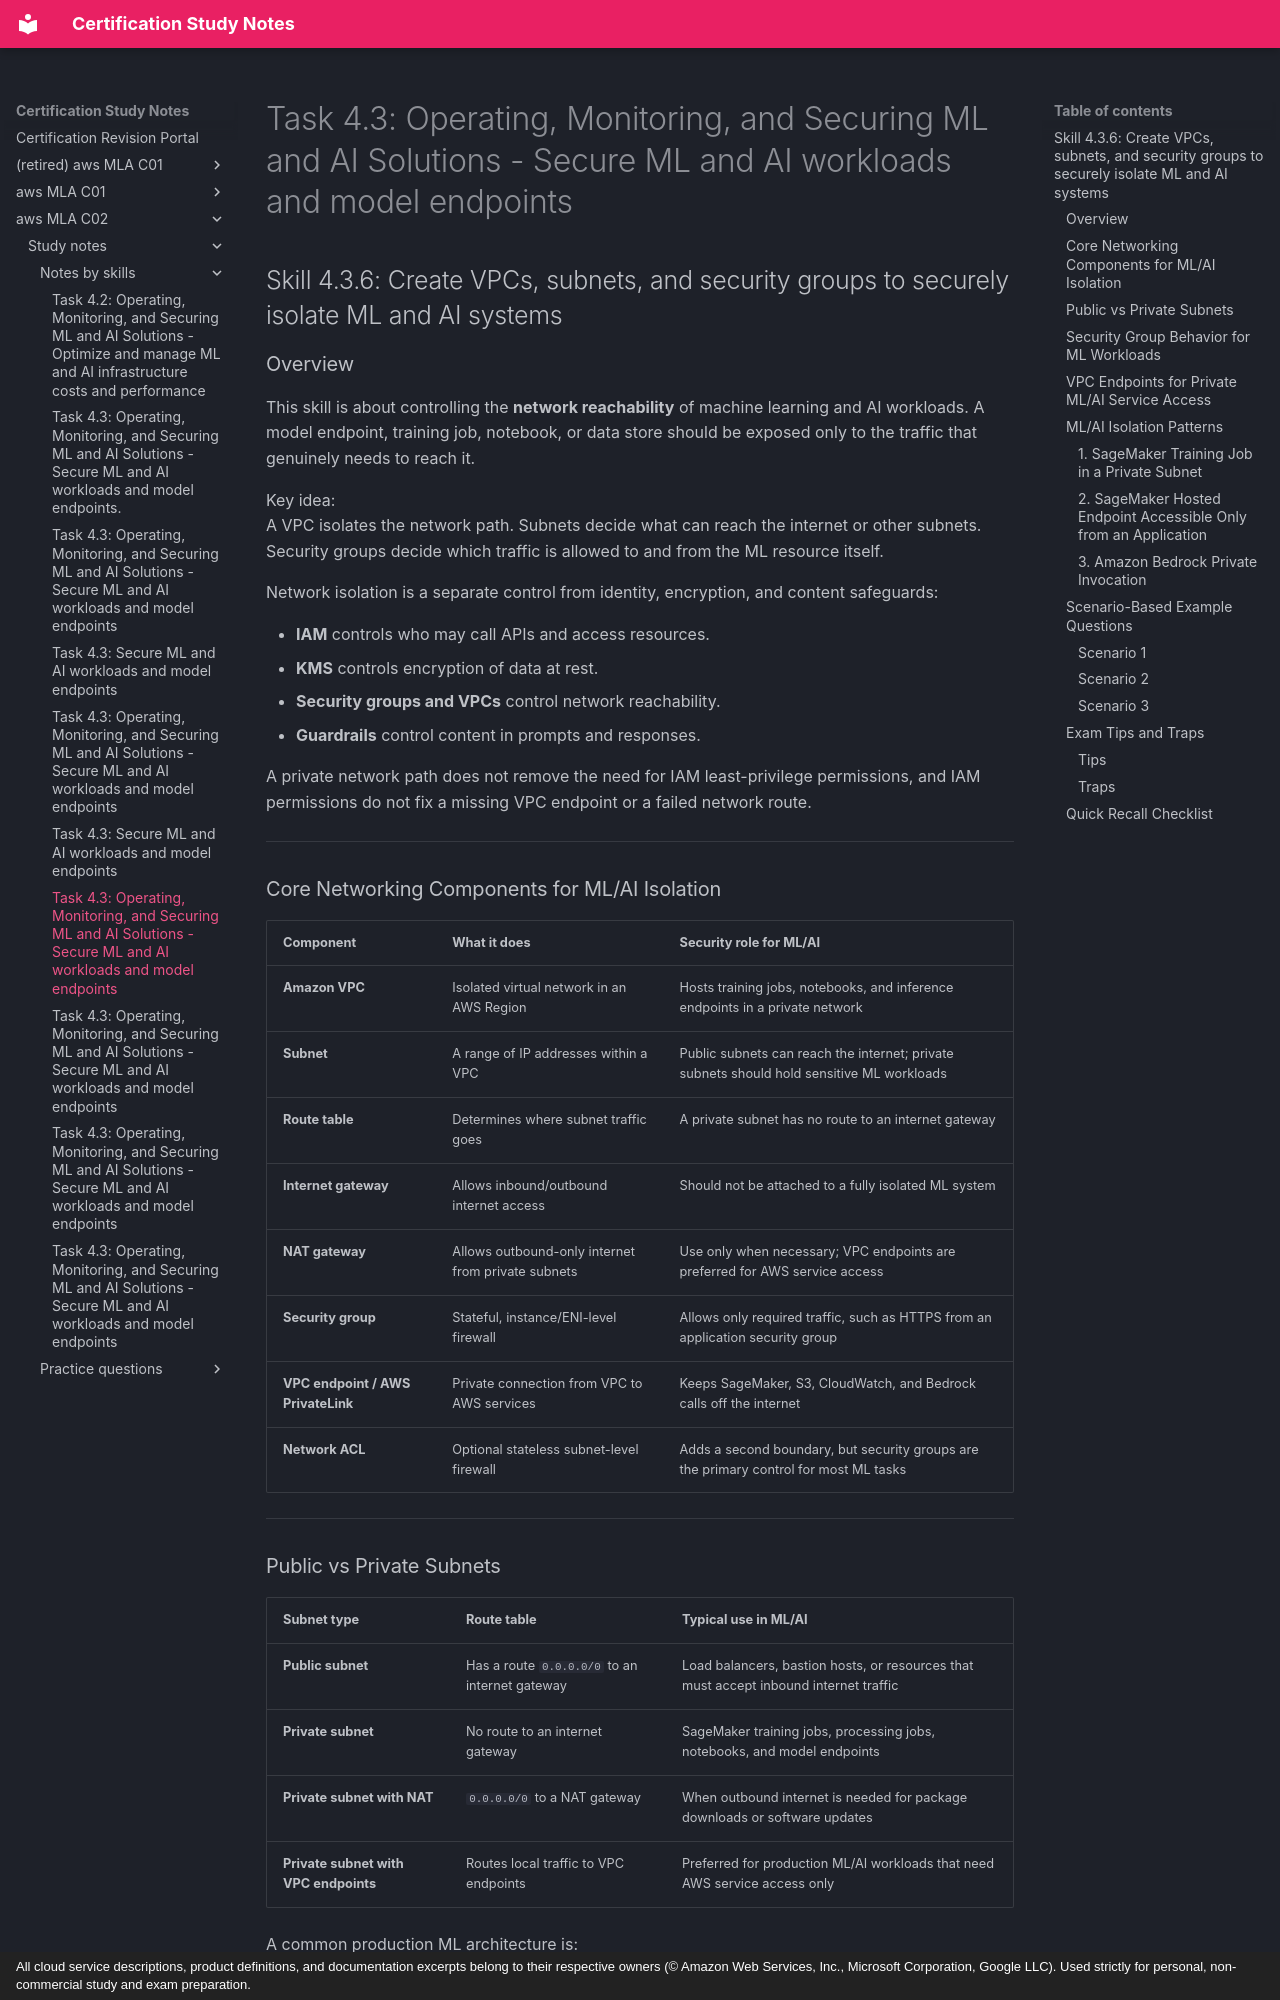

repository: monitus2022/cert_study_notes · page: aws_MLA_C02/study_notes/notes_by_skills/4.3.6/index.html · generator: mkdocs · copyright: All cloud service descriptions, product definitions, and documentation excerpts belong to their respective owners (© Amazon Web Services, Inc., Microsoft Corporation, Google LLC). Used strictly for personal, non-commercial study and exam preparation.

# Task 4.3: Operating, Monitoring, and Securing ML and AI Solutions - Secure ML and AI workloads and model endpoints

## Skill 4.3.6: Create VPCs, subnets, and security groups to securely isolate ML and AI systems

### Overview

This skill is about controlling the **network reachability** of machine learning and AI workloads. A model endpoint, training job, notebook, or data store should be exposed only to the traffic that genuinely needs to reach it.

Key idea:  
A VPC isolates the network path. Subnets decide what can reach the internet or other subnets. Security groups decide which traffic is allowed to and from the ML resource itself.

Network isolation is a separate control from identity, encryption, and content safeguards:

- **IAM** controls who may call APIs and access resources.
- **KMS** controls encryption of data at rest.
- **Security groups and VPCs** control network reachability.
- **Guardrails** control content in prompts and responses.

A private network path does not remove the need for IAM least-privilege permissions, and IAM permissions do not fix a missing VPC endpoint or a failed network route.

---

### Core Networking Components for ML/AI Isolation

| Component | What it does | Security role for ML/AI |
|---|---|---|
| **Amazon VPC** | Isolated virtual network in an AWS Region | Hosts training jobs, notebooks, and inference endpoints in a private network |
| **Subnet** | A range of IP addresses within a VPC | Public subnets can reach the internet; private subnets should hold sensitive ML workloads |
| **Route table** | Determines where subnet traffic goes | A private subnet has no route to an internet gateway |
| **Internet gateway** | Allows inbound/outbound internet access | Should not be attached to a fully isolated ML system |
| **NAT gateway** | Allows outbound-only internet from private subnets | Use only when necessary; VPC endpoints are preferred for AWS service access |
| **Security group** | Stateful, instance/ENI-level firewall | Allows only required traffic, such as HTTPS from an application security group |
| **VPC endpoint / AWS PrivateLink** | Private connection from VPC to AWS services | Keeps SageMaker, S3, CloudWatch, and Bedrock calls off the internet |
| **Network ACL** | Optional stateless subnet-level firewall | Adds a second boundary, but security groups are the primary control for most ML tasks |

---
